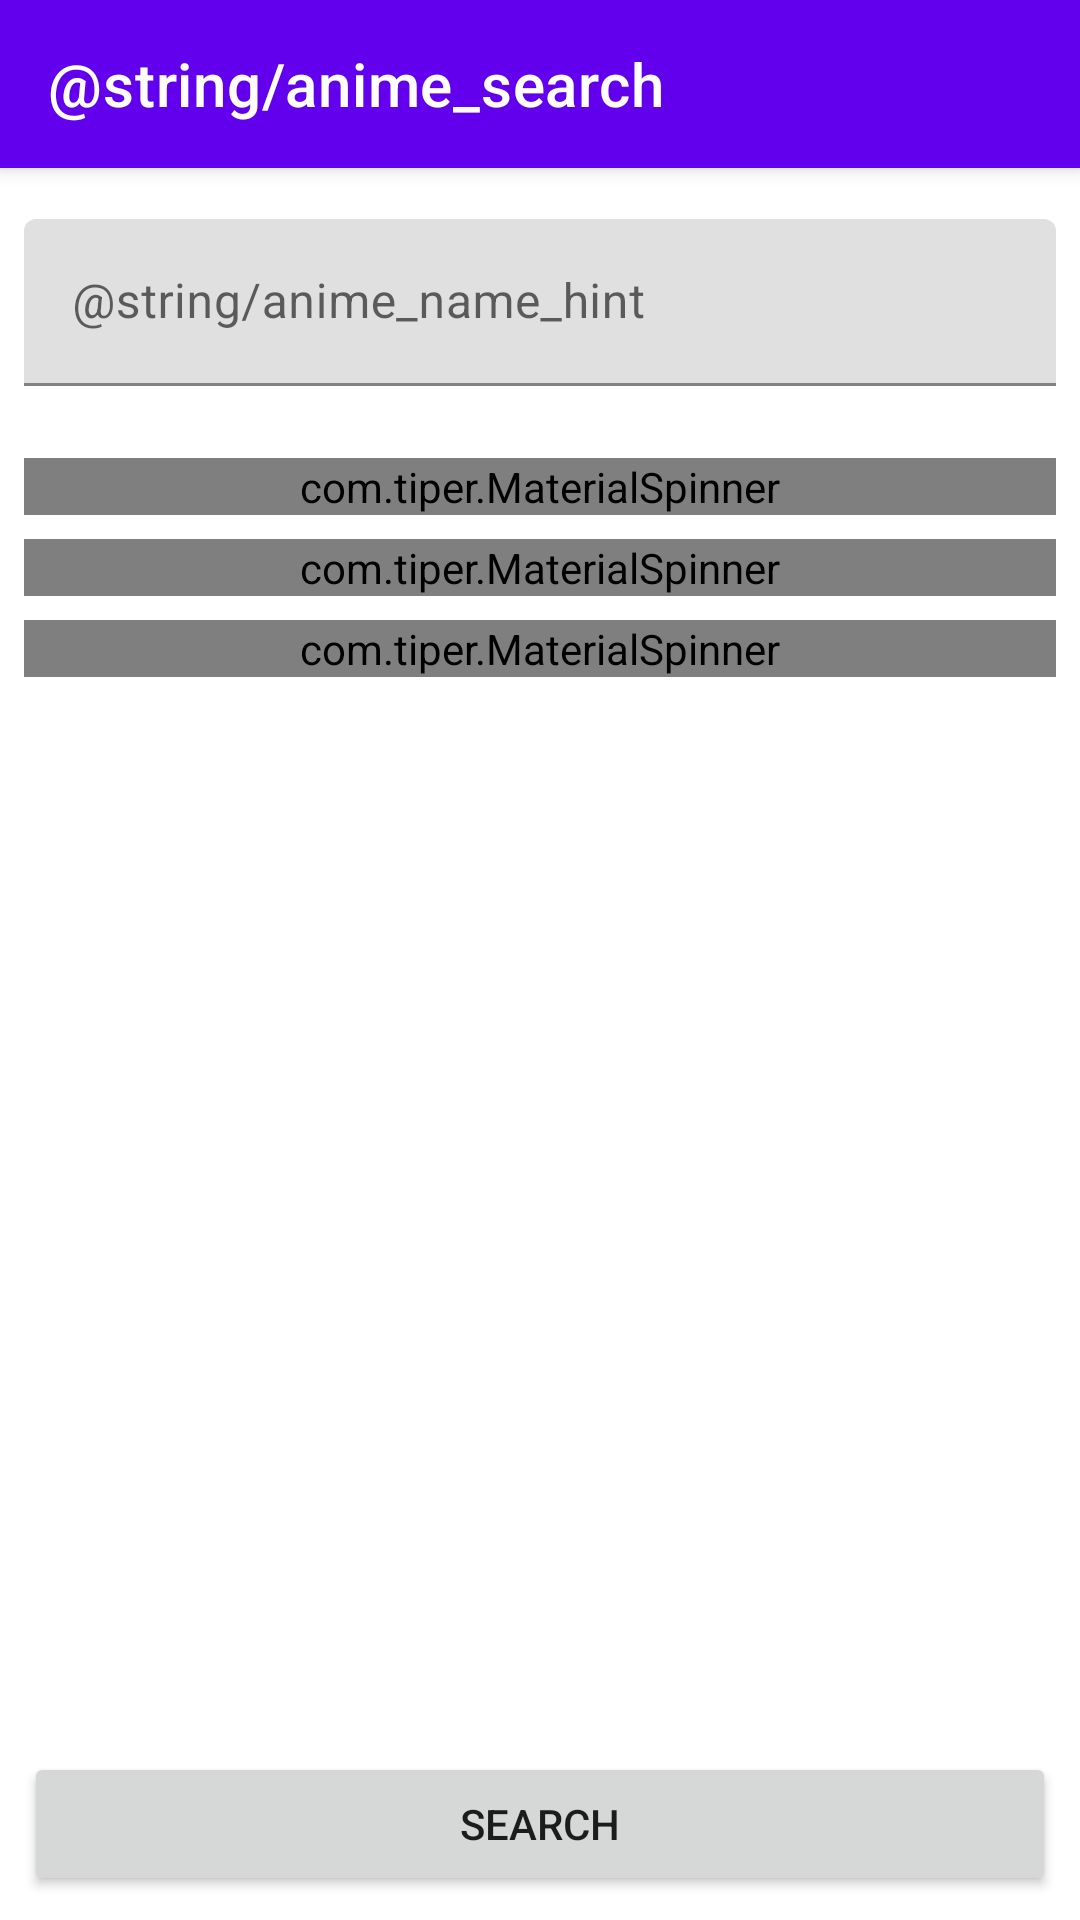

Reconstruct the res/layout file that produces this screen, plus the resources it refers to.
<!-- AndroidManifest.xml: application theme AppTheme -->
<!-- res/layout/activity_anime_filter.xml -->
<?xml version="1.0" encoding="utf-8"?>
<androidx.constraintlayout.widget.ConstraintLayout xmlns:android="http://schemas.android.com/apk/res/android"
    xmlns:app="http://schemas.android.com/apk/res-auto"
    xmlns:tools="http://schemas.android.com/tools"
    android:id="@+id/rootContainer"
    android:layout_width="match_parent"
    android:layout_height="match_parent"
    tools:context=".features.search.impl.animes.ui.search_filter.view.activity.AnimeFilterActivity">

    <com.google.android.material.appbar.MaterialToolbar
        android:id="@+id/topAppBar"
        app:title="@string/anime_search"
        style="@style/Widget.MaterialComponents.Toolbar.Primary"
        android:layout_width="0dp"
        android:layout_height="?attr/actionBarSize"
        app:layout_constraintEnd_toEndOf="parent"
        app:layout_constraintStart_toStartOf="parent"
        app:layout_constraintTop_toTopOf="parent" />

    <Space
        android:id="@+id/spacing"
        android:layout_width="0dp"
        android:layout_height="0dp"
        app:layout_constraintBottom_toBottomOf="@id/topAppBar"
        app:layout_constraintLeft_toLeftOf="@id/topAppBar"
        app:layout_constraintRight_toRightOf="@id/topAppBar"
        android:layout_marginBottom="7dp"
        />

    <ProgressBar
        android:id="@+id/loadingWidget"
        style="@style/Widget.AppCompat.ProgressBar.Horizontal"
        android:layout_width="0dp"
        android:layout_height="wrap_content"
        android:indeterminate="true"
        android:visibility="invisible"
        app:layout_constraintEnd_toEndOf="parent"
        app:layout_constraintStart_toStartOf="parent"
        app:layout_constraintTop_toBottomOf="@id/spacing"
        tools:visibility="visible" />

    <com.google.android.material.textfield.TextInputLayout
        android:id="@+id/animeNameLayout"
        android:layout_width="0dp"
        android:layout_height="wrap_content"
        android:layout_marginStart="8dp"
        android:layout_marginEnd="8dp"
        android:layout_marginTop="8dp"
        android:hint="@string/anime_name_hint"
        app:layout_constraintTop_toBottomOf="@+id/loadingWidget"
        app:layout_constraintStart_toStartOf="parent"
        app:layout_constraintEnd_toEndOf="parent">

        <com.google.android.material.textfield.TextInputEditText
            android:id="@+id/animeNameInput"
            android:layout_width="match_parent"
            android:layout_height="wrap_content"
            android:layout_marginBottom="16dp"
            android:textColor="@android:color/white"
            android:inputType="text"
            />

    </com.google.android.material.textfield.TextInputLayout>


    <com.tiper.MaterialSpinner
        android:id="@+id/animeStatusSpinner"
        style="@style/Widget.MaterialComponents.TextInputLayout.OutlinedBox"
        android:layout_width="0dp"
        android:layout_height="wrap_content"
        android:layout_marginStart="8dp"
        android:layout_marginTop="8dp"
        android:layout_marginEnd="8dp"
        android:hint="@string/anime_status_hint"
        app:layout_constraintEnd_toEndOf="parent"
        app:layout_constraintStart_toStartOf="parent"
        app:layout_constraintTop_toBottomOf="@id/animeNameLayout"
        app:spinnerMode="bottomsheet" />

    <com.tiper.MaterialSpinner
        android:id="@+id/animeRatingSpinner"
        style="@style/Widget.MaterialComponents.TextInputLayout.OutlinedBox"
        android:layout_width="0dp"
        android:layout_height="wrap_content"
        android:layout_marginStart="8dp"
        android:layout_marginTop="8dp"
        android:layout_marginEnd="8dp"
        android:hint="@string/anime_rate_hint"
        app:layout_constraintEnd_toEndOf="parent"
        app:layout_constraintStart_toStartOf="parent"
        app:layout_constraintTop_toBottomOf="@id/animeStatusSpinner"
        app:spinnerMode="bottomsheet" />

    <com.tiper.MaterialSpinner
        android:id="@+id/animeGenreSpinner"
        style="@style/Widget.MaterialComponents.TextInputLayout.OutlinedBox"
        android:layout_width="0dp"
        android:layout_height="wrap_content"
        android:layout_marginStart="8dp"
        android:layout_marginTop="8dp"
        android:layout_marginEnd="8dp"
        android:hint="@string/anime_genre_hint"
        app:layout_constraintEnd_toEndOf="parent"
        app:layout_constraintStart_toStartOf="parent"
        app:layout_constraintTop_toBottomOf="@id/animeRatingSpinner"
        app:spinnerMode="bottomsheet" />

    <Button
        android:id="@+id/confirmButton"
        android:layout_width="0dp"
        android:layout_height="wrap_content"
        android:layout_marginStart="8dp"
        android:layout_marginEnd="8dp"
        android:layout_marginBottom="8dp"
        android:text="@android:string/search_go"
        app:layout_constraintBottom_toBottomOf="parent"
        app:layout_constraintEnd_toEndOf="parent"
        app:layout_constraintStart_toStartOf="parent" />

</androidx.constraintlayout.widget.ConstraintLayout>
<!-- resources referenced by this layout -->
<resources>
  <style name="AppTheme" parent="Theme.MaterialComponents.Light.NoActionBar">
          
          <item name="colorPrimary">@color/colorPrimary</item>
          <item name="colorPrimaryDark">@color/colorPrimaryDark</item>
          <item name="colorAccent">@color/colorAccent</item>
      </style>
  <!-- not gathered from this repository: default colours our renderer supplied (Android Studio template values) -->
  <color name="colorPrimary">#FF6200EE</color>
  <color name="colorPrimaryDark">#FF3700B3</color>
  <color name="colorAccent">#FF03DAC5</color>
</resources>
